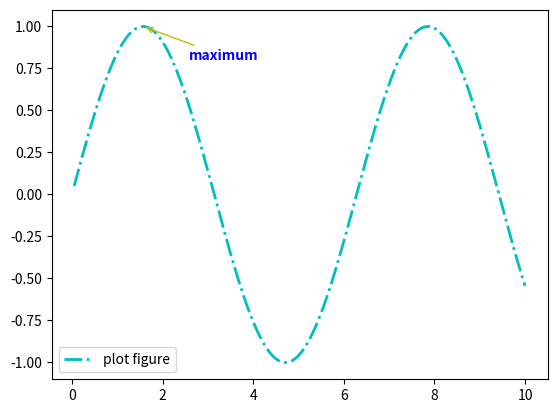

Generate this figure with matplotlib:
import matplotlib.pyplot as plt
import numpy as np
# 导入 numPy 和 快速绘图模块 pyplot

x = np.linspace(0.05, 10, 1000)
# 在 0.05 到 10 之间取 1000 个数
y = np.sin(x)

# 随机 1000 个数字

plt.plot(x, y, ls="-.", lw="2", c="c", label="plot figure")
# 散点图，c 是颜色；label 是图形内容的文本

plt.legend()
plt.annotate("maximum",
             xy=(np.pi/2, 1.0),
             xytext=((np.pi/2)+1.0, .8),
             weight="bold",
             color="b",
             arrowprops=dict(arrowstyle="->", connectionstyle="arc3", color="y"))
"""string 注释文本;
xy 注释文本所在的位置坐标；
xytext 注释文本所在的位置坐标；
weight 注释文本的粗细风格；
color 注释文本的字体颜色；
arrowprops 注释内容的箭头属性字典，arrowstyle 箭头风格，connectionstyle 箭头形状，color 箭头颜色"""

plt.show()
# 函数 plot() 展现变量的趋势变化